Run: headless pygame with SDL's dummy video driver; simulated clock (each Clock.tick advances the game by its frame time, no real sleeping); random seed 0; keys injected as events and as key.get_pressed() state; mouse plan: one left click at the window centre at the start of phase 2, then a move to the lower-right quarter at the start of phase 3.
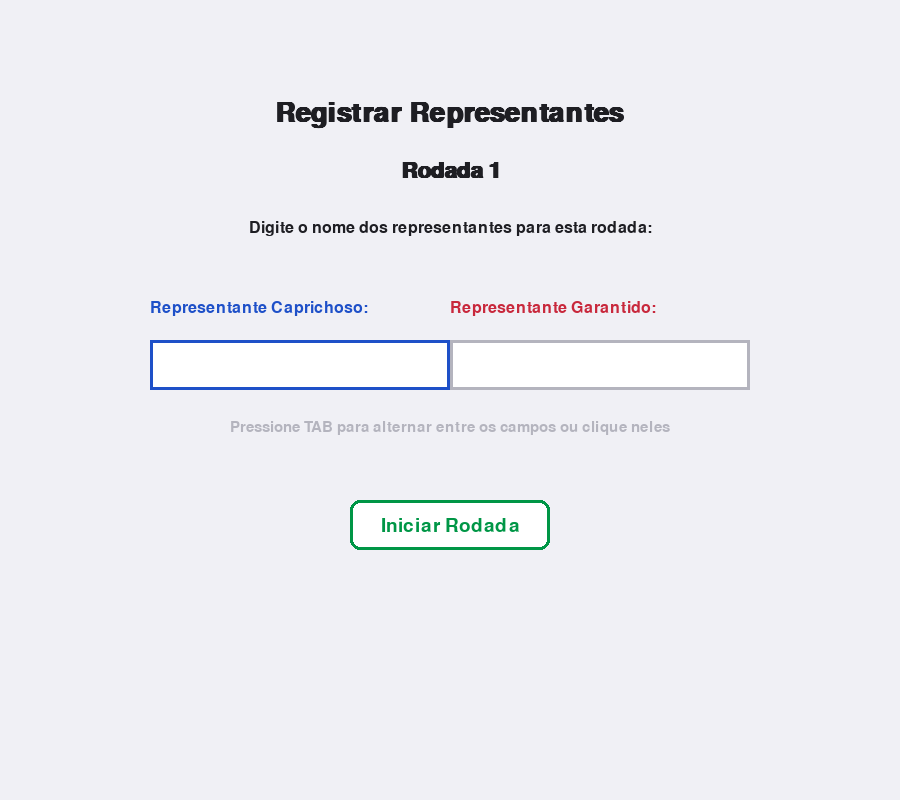
Frame 1 of 4 · flips 1–60 · no input
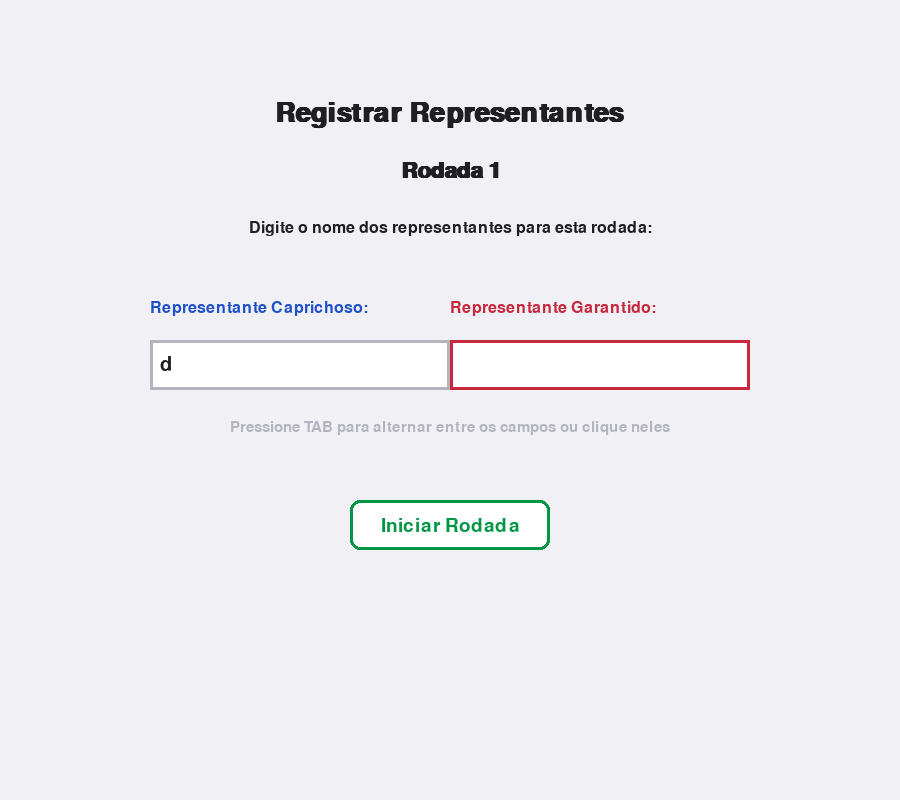
Frame 2 of 4 · flips 61–180 · clicked the window centre · tapped SPACE, RETURN · held RIGHT (→), D
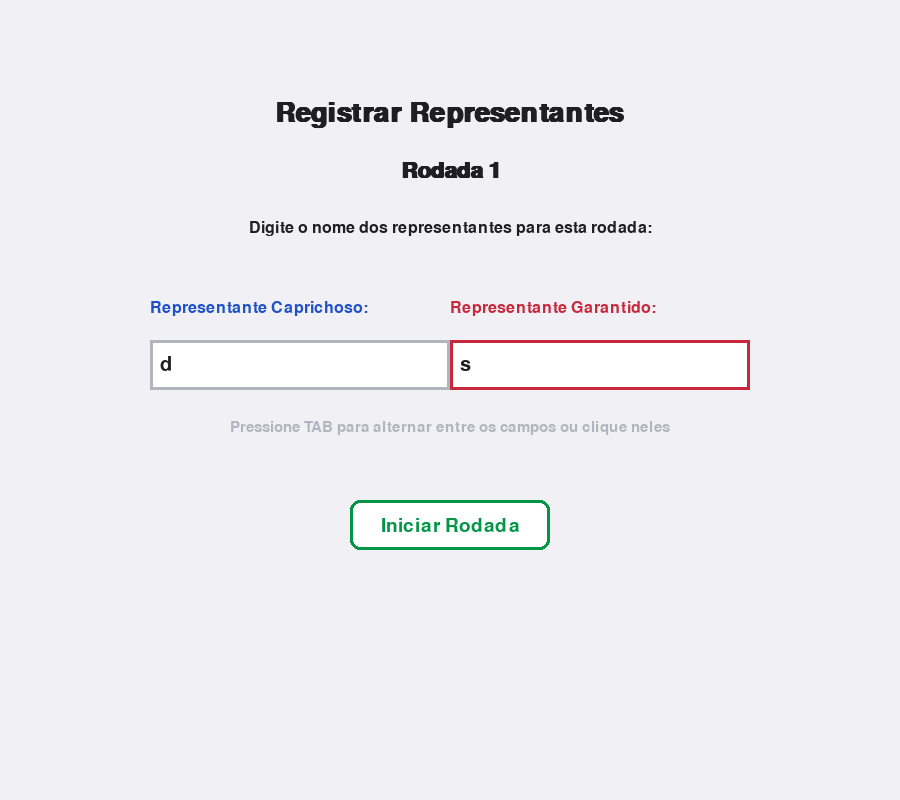
Frame 3 of 4 · flips 181–300 · moved the mouse to the lower-right quarter · held DOWN (↓), S
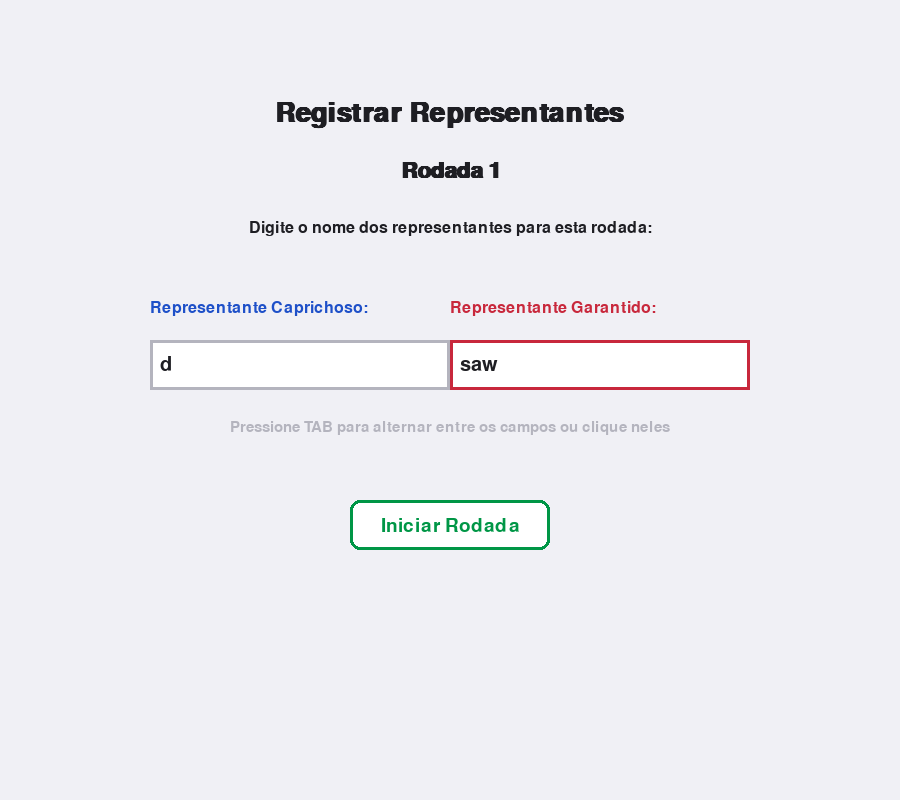
Frame 4 of 4 · flips 301–420 · held LEFT (←), A, UP (↑), W

The pygame program that drew these frames:

import pygame
import sys
import time
import math

# --- Configurações Iniciais ---
# Inicialização do Pygame
pygame.init()

# Dimensões da tela
WIDTH, HEIGHT = 900, 800
SCREEN = pygame.display.set_mode((WIDTH, HEIGHT))
pygame.display.set_caption("Dilema do Prisioneiro - Torneio Caprichoso vs Garantido")

# Cores
COLORS = {
    "BACKGROUND": (240, 240, 245),
    "BLUE": (30, 80, 200),         # Caprichoso
    "RED": (200, 40, 60),          # Garantido
    "LIGHT_BLUE": (180, 200, 255),
    "LIGHT_RED": (255, 180, 180),
    "WHITE": (255, 255, 255),
    "BLACK": (30, 30, 35),
    "GRAY": (180, 180, 190),
    "GREEN": (0, 150, 70),
    "ORANGE": (200, 120, 50),
    "YELLOW": (220, 180, 0),
    "TIMER_PROGRESS": (255, 100, 100),
    "TIMER_BORDER": (200, 60, 60),
    "TIMER_BG": (220, 220, 230),
    "SCOREBOARD_BG": (230, 230, 240),
}

# Fontes
FONTS = {
    "title": pygame.font.SysFont("Arial", 40, bold=True),
    "header": pygame.font.SysFont("Arial", 32, bold=True),
    "option": pygame.font.SysFont("Arial", 28),
    "result": pygame.font.SysFont("Arial", 34, bold=True),
    "small": pygame.font.SysFont("Arial", 22),
    "score": pygame.font.SysFont("Arial", 36, bold=True),
    "timer": pygame.font.SysFont("Arial", 48, bold=True),
    "rep": pygame.font.SysFont("Arial", 24),
    "input": pygame.font.SysFont("Arial", 30),
}

# --- Estados do Jogo (Enum) ---
class GameState:
    REPRESENTATIVE = 0  # Coletar nomes dos representantes
    CHOOSING = 1        # Jogadores fazendo suas escolhas
    RESULT = 2          # Mostrar o resultado da rodada
    FINAL_RESULT = 3    # Mostrar o resultado final do torneio

# --- Classe Principal do Jogo ---
class Game:
    def __init__(self):
        self.current_state = GameState.REPRESENTATIVE
        self.cap_choice = None
        self.gar_choice = None
        self.result_text = ""
        self.result_color = COLORS["BLACK"]
        self.start_time = 0
        self.round_time = 10  # 10 segundos por rodada
        self.current_round = 1
        self.max_rounds = 20

        self.caprichoso_score = 0
        self.garantido_score = 0
        self.history = []  # Armazena o histórico de cada rodada

        # Variáveis para input de representantes
        self.cap_representative = ""
        self.gar_representative = ""
        self.cap_input_active = True
        self.gar_input_active = False

        # Retângulos dos botões e caixas de input
        self.buttons = {
            "cap_confess": pygame.Rect(100, 500, 200, 70),
            "cap_negar": pygame.Rect(100, 600, 200, 70),
            "gar_confess": pygame.Rect(600, 500, 200, 70),
            "gar_negar": pygame.Rect(600, 600, 200, 70),
            "next": pygame.Rect(350, 700, 200, 50),
            "start": pygame.Rect(350, 500, 200, 50),
            "cap_input_box": pygame.Rect(150, 340, 300, 50),
            "gar_input_box": pygame.Rect(450, 340, 300, 50),
        }

    def reset_game(self):
        """Reinicia todas as variáveis do jogo para um novo torneio."""
        self.current_state = GameState.REPRESENTATIVE
        self.cap_choice = None
        self.gar_choice = None
        self.result_text = ""
        self.result_color = COLORS["BLACK"]
        self.start_time = 0
        self.current_round = 1
        self.caprichoso_score = 0
        self.garantido_score = 0
        self.history = []
        self.cap_representative = ""
        self.gar_representative = ""
        self.cap_input_active = True
        self.gar_input_active = False

    def calculate_result(self):
        """Calcula o resultado da rodada com base nas escolhas dos jogadores."""
        if self.cap_choice == "Confessar" and self.gar_choice == "Negar":
            self.result_text = "Caprichoso: 1 ano | Garantido: 10 anos"
            self.result_color = COLORS["BLUE"]
            cap_penalty = 1
            gar_penalty = 10
        elif self.cap_choice == "Negar" and self.gar_choice == "Confessar":
            self.result_text = "Caprichoso: 10 anos | Garantido: 1 ano"
            self.result_color = COLORS["RED"]
            cap_penalty = 10
            gar_penalty = 1
        elif self.cap_choice == "Confessar" and self.gar_choice == "Confessar":
            self.result_text = "Ambos: 3 anos de prisão"
            self.result_color = COLORS["ORANGE"]
            cap_penalty = 3
            gar_penalty = 3
        else:  # Ambos negaram
            self.result_text = "Ambos: 2 anos de prisão (pena original)"
            self.result_color = COLORS["GREEN"]
            cap_penalty = 2
            gar_penalty = 2

        self.caprichoso_score += cap_penalty
        self.garantido_score += gar_penalty

        # Adicionar ao histórico
        self.history.append({
            "round": self.current_round,
            "cap_rep": self.cap_representative,
            "gar_rep": self.gar_representative,
            "cap_choice": self.cap_choice,
            "gar_choice": self.gar_choice,
            "result_text": self.result_text,
            "result_color": self.result_color, # Adicionar cor para o histórico
            "cap_penalty": cap_penalty,
            "gar_penalty": gar_penalty,
            "cap_score_total": self.caprichoso_score, # Pontuação total até o momento
            "gar_score_total": self.garantido_score
        })

    def _draw_scoreboard(self):
        """Desenha o placar atual na tela."""
        score_bg = pygame.Rect(WIDTH // 2 - 200, 20, 400, 80)
        pygame.draw.rect(SCREEN, COLORS["SCOREBOARD_BG"], score_bg, border_radius=15)
        pygame.draw.rect(SCREEN, COLORS["BLACK"], score_bg, 3, border_radius=15)

        cap_text = FONTS["option"].render("CAPRICHOSO", True, COLORS["BLUE"])
        gar_text = FONTS["option"].render("GARANTIDO", True, COLORS["RED"])
        SCREEN.blit(cap_text, (WIDTH // 2 - 150 - cap_text.get_width() // 2, 40))
        SCREEN.blit(gar_text, (WIDTH // 2 + 150 - gar_text.get_width() // 2, 40))

        cap_score = FONTS["score"].render(f"{self.caprichoso_score}", True, COLORS["BLUE"])
        gar_score = FONTS["score"].render(f"{self.garantido_score}", True, COLORS["RED"])
        SCREEN.blit(cap_score, (WIDTH // 2 - 150 - cap_score.get_width() // 2, 70))
        SCREEN.blit(gar_score, (WIDTH // 2 + 150 - gar_score.get_width() // 2, 70))

        pygame.draw.line(SCREEN, COLORS["BLACK"], (WIDTH // 2, 30), (WIDTH // 2, 90), 2)

    def _draw_timer(self, elapsed_time):
        """Desenha o círculo do temporizador e o número da rodada."""
        center_x, center_y = WIDTH // 2, 180
        radius = 40

        progress = elapsed_time / self.round_time
        angle = 2 * math.pi * progress

        pygame.draw.circle(SCREEN, COLORS["TIMER_BG"], (center_x, center_y), radius)

        if progress < 1:
            points = [(center_x, center_y)]
            for i in range(int(angle * 180 / math.pi) + 1):
                rad = i * math.pi / 180
                points.append((
                    center_x + radius * math.cos(rad - math.pi / 2),
                    center_y + radius * math.sin(rad - math.pi / 2)
                ))
            if len(points) > 2:
                pygame.draw.polygon(SCREEN, COLORS["TIMER_PROGRESS"], points)

        pygame.draw.circle(SCREEN, COLORS["TIMER_BORDER"], (center_x, center_y), radius, 3)

        time_left = max(0, self.round_time - elapsed_time)
        timer_text = FONTS["timer"].render(f"{int(time_left)}", True, COLORS["TIMER_BORDER"])
        SCREEN.blit(timer_text, (center_x - timer_text.get_width() // 2,
                                  center_y - timer_text.get_height() // 2))

        round_text = FONTS["header"].render(f"Rodada {self.current_round}/{self.max_rounds}", True, COLORS["BLACK"])
        SCREEN.blit(round_text, (center_x - round_text.get_width() // 2, center_y - 100))

    def _draw_representative_screen(self):
        """Desenha a tela para coletar os nomes dos representantes."""
        SCREEN.fill(COLORS["BACKGROUND"])

        title = FONTS["title"].render("Registrar Representantes", True, COLORS["BLACK"])
        subtitle = FONTS["header"].render(f"Rodada {self.current_round}", True, COLORS["BLACK"])
        SCREEN.blit(title, (WIDTH // 2 - title.get_width() // 2, 100))
        SCREEN.blit(subtitle, (WIDTH // 2 - subtitle.get_width() // 2, 160))

        instructions = FONTS["rep"].render("Digite o nome dos representantes para esta rodada:", True, COLORS["BLACK"])
        SCREEN.blit(instructions, (WIDTH // 2 - instructions.get_width() // 2, 220))

        # Campo para Caprichoso
        cap_label = FONTS["rep"].render("Representante Caprichoso:", True, COLORS["BLUE"])
        SCREEN.blit(cap_label, (150, 300))
        
        cap_box = self.buttons["cap_input_box"]
        color_cap = COLORS["BLUE"] if self.cap_input_active else COLORS["GRAY"]
        pygame.draw.rect(SCREEN, COLORS["WHITE"], cap_box)
        pygame.draw.rect(SCREEN, color_cap, cap_box, 3)
        cap_text = FONTS["input"].render(self.cap_representative, True, COLORS["BLACK"])
        SCREEN.blit(cap_text, (cap_box.x + 10, cap_box.y + cap_box.height // 2 - cap_text.get_height() // 2))

        # Campo para Garantido
        gar_label = FONTS["rep"].render("Representante Garantido:", True, COLORS["RED"])
        SCREEN.blit(gar_label, (450, 300))
        
        gar_box = self.buttons["gar_input_box"]
        color_gar = COLORS["RED"] if self.gar_input_active else COLORS["GRAY"]
        pygame.draw.rect(SCREEN, COLORS["WHITE"], gar_box)
        pygame.draw.rect(SCREEN, color_gar, gar_box, 3)
        gar_text = FONTS["input"].render(self.gar_representative, True, COLORS["BLACK"])
        SCREEN.blit(gar_text, (gar_box.x + 10, gar_box.y + gar_box.height // 2 - gar_text.get_height() // 2))

        # Botão para iniciar a rodada
        start_button = self.buttons["start"]
        pygame.draw.rect(SCREEN, COLORS["LIGHT_BLUE"] if start_button.collidepoint(pygame.mouse.get_pos()) else COLORS["WHITE"],
                         start_button, border_radius=10)
        pygame.draw.rect(SCREEN, COLORS["GREEN"], start_button, 3, border_radius=10)
        start_text = FONTS["option"].render("Iniciar Rodada", True, COLORS["GREEN"])
        SCREEN.blit(start_text, (start_button.centerx - start_text.get_width() // 2,
                                  start_button.centery - start_text.get_height() // 2))
        
        note = FONTS["small"].render("Pressione TAB para alternar entre os campos ou clique neles", True, COLORS["GRAY"])
        SCREEN.blit(note, (WIDTH//2 - note.get_width()//2, 420))


    def _draw_main_game_screen(self, elapsed_time):
        """Desenha a tela principal do jogo (fase de escolha e resultado da rodada)."""
        SCREEN.fill(COLORS["BACKGROUND"])
        self._draw_scoreboard() # O placar é visível em CHOOSING e RESULT

        title = FONTS["title"].render("Dilema do Prisioneiro", True, COLORS["BLACK"])
        subtitle = FONTS["option"].render("Caprichoso (Azul) vs Garantido (Vermelho)", True, COLORS["BLACK"])
        SCREEN.blit(title, (WIDTH // 2 - title.get_width() // 2, 120))
        SCREEN.blit(subtitle, (WIDTH // 2 - subtitle.get_width() // 2, 170))

        if self.current_state == GameState.CHOOSING:
            self._draw_timer(elapsed_time)
        
        # Representantes atuais
        rep_bg = pygame.Rect(50, 220, 800, 60)
        pygame.draw.rect(SCREEN, COLORS["SCOREBOARD_BG"], rep_bg, border_radius=10)
        pygame.draw.rect(SCREEN, COLORS["BLACK"], rep_bg, 2, border_radius=10)
        
        cap_rep_text = FONTS["rep"].render(f"Caprichoso: {self.cap_representative}", True, COLORS["BLUE"])
        gar_rep_text = FONTS["rep"].render(f"Garantido: {self.gar_representative}", True, COLORS["RED"])
        SCREEN.blit(cap_rep_text, (WIDTH // 4 - cap_rep_text.get_width() // 2, 240))
        SCREEN.blit(gar_rep_text, (3 * WIDTH // 4 - gar_rep_text.get_width() // 2, 240))

        # Explicação das opções
        pygame.draw.rect(SCREEN, COLORS["LIGHT_BLUE"], (50, 300, 800, 150), border_radius=12)
        pygame.draw.rect(SCREEN, COLORS["BLUE"], (50, 300, 800, 150), 3, border_radius=12)

        rules = [
            "Opção 1: Se Caprichoso confessar e Garantido negar: Caprichoso 1 ano, Garantido 10 anos",
            "Opção 2: Se Caprichoso negar e Garantido confessar: Caprichoso 10 anos, Garantido 1 ano",
            "Opção 3: Se ambos confessarem: cada um fica 3 anos",
            "Opção 4: Se ambos negarem: mantêm a pena original de 2 anos"
        ]

        for i, rule in enumerate(rules):
            text = FONTS["small"].render(rule, True, COLORS["BLACK"])
            SCREEN.blit(text, (70, 320 + i * 35))

        # Botões de escolha - CAPRICHOSO
        cap_title = FONTS["header"].render("CAPRICHOSO", True, COLORS["BLUE"])
        SCREEN.blit(cap_title, (200 - cap_title.get_width() // 2, 470))

        self._draw_button(self.buttons["cap_confess"], "CONFESSAR", COLORS["BLUE"], COLORS["LIGHT_BLUE"], self.cap_choice == "Confessar")
        self._draw_button(self.buttons["cap_negar"], "NEGAR", COLORS["RED"], COLORS["LIGHT_RED"], self.cap_choice == "Negar")

        # Botões de escolha - GARANTIDO
        gar_title = FONTS["header"].render("GARANTIDO", True, COLORS["RED"])
        SCREEN.blit(gar_title, (700 - gar_title.get_width() // 2, 470))

        self._draw_button(self.buttons["gar_confess"], "CONFESSAR", COLORS["BLUE"], COLORS["LIGHT_BLUE"], self.gar_choice == "Confessar")
        self._draw_button(self.buttons["gar_negar"], "NEGAR", COLORS["RED"], COLORS["LIGHT_RED"], self.gar_choice == "Negar")

        # Mostrar resultado da rodada
        if self.current_state == GameState.RESULT:
            pygame.draw.rect(SCREEN, COLORS["SCOREBOARD_BG"], (100, 320, 700, 150), border_radius=12)
            pygame.draw.rect(SCREEN, self.result_color, (100, 320, 700, 150), 3, border_radius=12)

            result_surface = FONTS["result"].render(self.result_text, True, self.result_color)
            SCREEN.blit(result_surface, (WIDTH // 2 - result_surface.get_width() // 2, 340))

            cap_choice_text = FONTS["small"].render(f"Caprichoso escolheu: {self.cap_choice}", True, COLORS["BLUE"])
            gar_choice_text = FONTS["small"].render(f"Garantido escolheu: {self.gar_choice}", True, COLORS["RED"])
            SCREEN.blit(cap_choice_text, (WIDTH // 4 - cap_choice_text.get_width() // 2, 380))
            SCREEN.blit(gar_choice_text, (3 * WIDTH // 4 - gar_choice_text.get_width() // 2, 380))

            rep_result_text = FONTS["small"].render(f"Representantes: {self.cap_representative} (Cap) | {self.gar_representative} (Gar)", True, COLORS["BLACK"])
            SCREEN.blit(rep_result_text, (WIDTH // 2 - rep_result_text.get_width() // 2, 420))
            
            # Botão de próxima rodada
            btn_label = "Próxima Rodada" if self.current_round < self.max_rounds else "Ver Resultado Final"
            self._draw_button(self.buttons["next"], btn_label, COLORS["BLUE"], COLORS["LIGHT_BLUE"])

    def _draw_button(self, rect, text_content, text_color, hover_color, chosen=False):
        """Função auxiliar para desenhar botões."""
        mouse_pos = pygame.mouse.get_pos()
        current_color = hover_color if rect.collidepoint(mouse_pos) else COLORS["WHITE"]
        pygame.draw.rect(SCREEN, current_color, rect, border_radius=10)
        pygame.draw.rect(SCREEN, text_color, rect, 3, border_radius=10)
        
        text_surface = FONTS["option"].render(text_content, True, text_color)
        SCREEN.blit(text_surface, (rect.centerx - text_surface.get_width() // 2,
                                    rect.centery - text_surface.get_height() // 2))
        
        if chosen: # Indicador visual se a escolha foi feita
            pygame.draw.circle(SCREEN, COLORS["GREEN"], (rect.right - 15, rect.centery), 8)

    def _draw_final_result_screen(self):
        """Desenha a tela de resultado final do torneio."""
        SCREEN.fill(COLORS["BACKGROUND"])

        title = FONTS["title"].render("RESULTADO FINAL", True, COLORS["BLACK"])
        subtitle = FONTS["header"].render(f"{self.max_rounds} Rodadas Completas", True, COLORS["BLACK"])
        SCREEN.blit(title, (WIDTH // 2 - title.get_width() // 2, 50))
        SCREEN.blit(subtitle, (WIDTH // 2 - subtitle.get_width() // 2, 110))

        # Placar final
        pygame.draw.rect(SCREEN, COLORS["SCOREBOARD_BG"], (WIDTH // 2 - 250, 180, 500, 150), border_radius=15)
        pygame.draw.rect(SCREEN, COLORS["BLACK"], (WIDTH // 2 - 250, 180, 500, 150), 3, border_radius=15)

        cap_final = FONTS["header"].render(f"Caprichoso: {self.caprichoso_score} anos", True, COLORS["BLUE"])
        gar_final = FONTS["header"].render(f"Garantido: {self.garantido_score} anos", True, COLORS["RED"])
        SCREEN.blit(cap_final, (WIDTH // 2 - cap_final.get_width() // 2, 210))
        SCREEN.blit(gar_final, (WIDTH // 2 - gar_final.get_width() // 2, 260))

        # Determinar o vencedor
        if self.caprichoso_score < self.garantido_score:
            winner_text = FONTS["header"].render("CAPRICHOSO VENCEU!", True, COLORS["BLUE"])
            winner_reason = FONTS["small"].render("(Menor tempo total de prisão)", True, COLORS["BLUE"])
        elif self.garantido_score < self.caprichoso_score:
            winner_text = FONTS["header"].render("GARANTIDO VENCEU!", True, COLORS["RED"])
            winner_reason = FONTS["small"].render("(Menor tempo total de prisão)", True, COLORS["RED"])
        else:
            winner_text = FONTS["header"].render("EMPATE!", True, COLORS["GREEN"])
            winner_reason = FONTS["small"].render("(Tempos de prisão iguais)", True, COLORS["GREEN"])

        SCREEN.blit(winner_text, (WIDTH // 2 - winner_text.get_width() // 2, 360))
        SCREEN.blit(winner_reason, (WIDTH // 2 - winner_reason.get_width() // 2, 410))

        # Histórico das rodadas
        history_title = FONTS["header"].render("Histórico das Rodadas:", True, COLORS["BLACK"])
        SCREEN.blit(history_title, (WIDTH // 2 - history_title.get_width() // 2, 460))
        
        # Desenha o histórico com rolagem simulada (ou limitado a X itens)
        history_start_y = 500
        line_height = 28 # Espaçamento entre as linhas
        max_display_lines = 10 # Limite de linhas visíveis para não sobrecarregar
        
        # Se houver mais história do que podemos mostrar, mostramos as mais recentes
        display_history = self.history[-max_display_lines:]

        for i, entry in enumerate(display_history):
            y_pos = history_start_y + i * line_height
            
            # Formato de linha para cada entrada do histórico
            history_line = (
                f"Rodada {entry['round']}: "
                f"Cap: {entry['cap_rep']} ({entry['cap_choice']}) | "
                f"Gar: {entry['gar_rep']} ({entry['gar_choice']}) | "
                f"Pena: {entry['cap_penalty']}/{entry['gar_penalty']}"
            )
            history_text = FONTS["small"].render(history_line, True, COLORS["BLACK"])
            SCREEN.blit(history_text, (50, y_pos))

        # Botão para reiniciar
        self._draw_button(self.buttons["next"], "Jogar Novamente", COLORS["BLUE"], COLORS["LIGHT_BLUE"])

    def _handle_event(self, event, mouse_pos):
        """Processa um evento Pygame."""
        if event.type == pygame.QUIT:
            return False # Sinaliza para sair do loop principal

        if event.type == pygame.KEYDOWN:
            if self.current_state == GameState.REPRESENTATIVE:
                if self.cap_input_active:
                    if event.key == pygame.K_RETURN or event.key == pygame.K_TAB:
                        self.cap_input_active = False
                        self.gar_input_active = True
                    elif event.key == pygame.K_BACKSPACE:
                        self.cap_representative = self.cap_representative[:-1]
                    else:
                        if len(self.cap_representative) < 15: # Limita o tamanho do nome
                            self.cap_representative += event.unicode
                elif self.gar_input_active:
                    if event.key == pygame.K_RETURN or event.key == pygame.K_TAB:
                        self.gar_input_active = False
                        self.cap_input_active = True # Volta para caprichoso se der enter no ultimo
                    elif event.key == pygame.K_BACKSPACE:
                        self.gar_representative = self.gar_representative[:-1]
                    else:
                        if len(self.gar_representative) < 15: # Limita o tamanho do nome
                            self.gar_representative += event.unicode

        if event.type == pygame.MOUSEBUTTONDOWN:
            if self.current_state == GameState.REPRESENTATIVE:
                # Seleção de campo de representante por clique
                if self.buttons["cap_input_box"].collidepoint(mouse_pos):
                    self.cap_input_active = True
                    self.gar_input_active = False
                elif self.buttons["gar_input_box"].collidepoint(mouse_pos):
                    self.cap_input_active = False
                    self.gar_input_active = True
                elif self.buttons["start"].collidepoint(mouse_pos):
                    # Preenche com nomes padrão se estiverem vazios
                    if not self.cap_representative.strip():
                        self.cap_representative = f"Representante Caprichoso {self.current_round}"
                    if not self.gar_representative.strip():
                        self.gar_representative = f"Representante Garantido {self.current_round}"
                    
                    self.start_time = time.time() # Inicia o timer da rodada
                    self.current_state = GameState.CHOOSING # Transiciona para a fase de escolha

            elif self.current_state == GameState.CHOOSING:
                # Escolhas de Caprichoso
                if self.buttons["cap_confess"].collidepoint(mouse_pos):
                    self.cap_choice = "Confessar"
                elif self.buttons["cap_negar"].collidepoint(mouse_pos):
                    self.cap_choice = "Negar"
                
                # Escolhas de Garantido
                if self.buttons["gar_confess"].collidepoint(mouse_pos):
                    self.gar_choice = "Confessar"
                elif self.buttons["gar_negar"].collidepoint(mouse_pos):
                    self.gar_choice = "Negar"
                
                # Se ambos escolherem, calcula o resultado e muda de estado
                if self.cap_choice is not None and self.gar_choice is not None:
                    self.calculate_result()
                    self.current_state = GameState.RESULT

            elif self.current_state == GameState.RESULT:
                if self.buttons["next"].collidepoint(mouse_pos):
                    if self.current_round < self.max_rounds:
                        self.current_round += 1
                        self.cap_choice = None
                        self.gar_choice = None
                        self.result_text = ""
                        # Resetar nomes dos representantes para a próxima rodada
                        self.cap_representative = ""
                        self.gar_representative = ""
                        self.cap_input_active = True # Ativar input para a próxima rodada
                        self.gar_input_active = False
                        self.current_state = GameState.REPRESENTATIVE # Volta para a tela de representantes
                    else:
                        self.current_state = GameState.FINAL_RESULT # Vai para o resultado final

            elif self.current_state == GameState.FINAL_RESULT:
                if self.buttons["next"].collidepoint(mouse_pos):
                    self.reset_game() # Reinicia o jogo completo

        return True # Sinaliza para continuar no loop principal

    def run(self):
        """O loop principal do jogo."""
        running = True
        while running:
            mouse_pos = pygame.mouse.get_pos()
            current_time = time.time()
            elapsed_time = 0

            # Lógica do timer, só ativa na fase de escolha
            if self.current_state == GameState.CHOOSING:
                elapsed_time = current_time - self.start_time
                if elapsed_time >= self.round_time:
                    # Atribuir escolhas padrão se o tempo acabar
                    if self.cap_choice is None:
                        self.cap_choice = "Negar"
                    if self.gar_choice is None:
                        self.gar_choice = "Negar"
                    
                    self.calculate_result()
                    self.current_state = GameState.RESULT

            # Processamento de eventos
            for event in pygame.event.get():
                running = self._handle_event(event, mouse_pos)
                if not running: # Se _handle_event retornou False (QUIT), sair
                    break
            
            if not running:
                break # Sair do loop principal

            # Desenha a tela de acordo com o estado atual do jogo
            if self.current_state == GameState.REPRESENTATIVE:
                self._draw_representative_screen()
            elif self.current_state == GameState.CHOOSING or self.current_state == GameState.RESULT:
                self._draw_main_game_screen(elapsed_time)
            elif self.current_state == GameState.FINAL_RESULT:
                self._draw_final_result_screen()

            pygame.display.flip() # Atualiza a tela

        pygame.quit()
        sys.exit()

# --- Execução do Jogo ---
if __name__ == "__main__":
    # O código dentro deste bloco só será executado quando o script for rodado diretamente.
    # É uma boa prática para garantir que o jogo só inicie se for o "main" script.
    game = Game()
    game.run()
